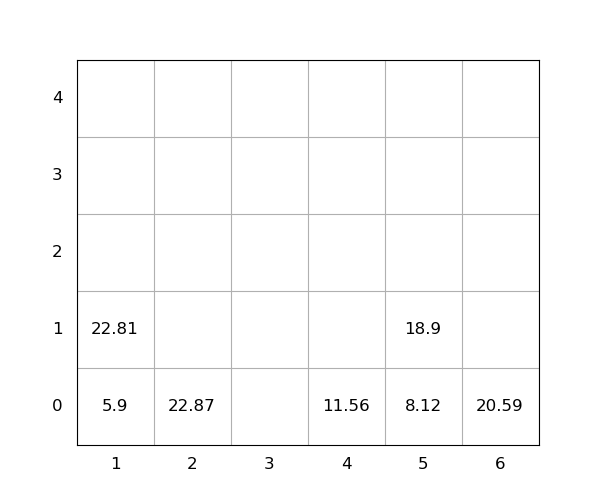

Data behind this chart, as committed beside it:
idx, loc_x, loc_y, loc_z, weight, seq, emerg, reloc, size(ft)
1, 5, 0, 0, 8.12, 0, 0, 0, 20
2, 4, 0, 0, 11.56, 0, 0, 0, 20
3, 1, 0, 0, 5.9, 1, 0, 0, 20
4, 1, 0, 1, 22.81, 2, 0, 0, 20
5, 5, 0, 1, 18.9, 3, 0, 0, 20
6, 6, 0, 0, 20.59, 4, 0, 0, 20
7, 2, 0, 0, 22.87, 5, 0, 0, 20
